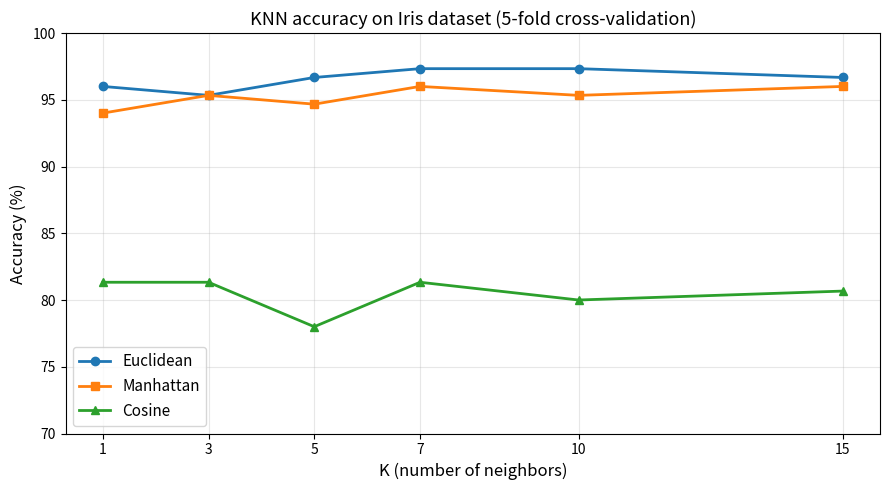

The matplotlib source for this figure:
import matplotlib.pyplot as plt

# Results from the C++ KNN program
K = [1, 3, 5, 7, 10, 15]
euclidean = [96.00, 95.33, 96.67, 97.33, 97.33, 96.67]
manhattan = [94.00, 95.33, 94.67, 96.00, 95.33, 96.00]
cosine    = [81.33, 81.33, 78.00, 81.33, 80.00, 80.67]

plt.figure(figsize=(9, 5))

plt.plot(K, euclidean, marker='o', label='Euclidean', linewidth=2)
plt.plot(K, manhattan, marker='s', label='Manhattan', linewidth=2)
plt.plot(K, cosine,    marker='^', label='Cosine',    linewidth=2)

plt.xlabel('K (number of neighbors)', fontsize=12)
plt.ylabel('Accuracy (%)', fontsize=12)
plt.title('KNN accuracy on Iris dataset (5-fold cross-validation)', fontsize=13)

plt.xticks(K)
plt.ylim(70, 100)
plt.grid(True, alpha=0.3)
plt.legend(fontsize=11)

plt.tight_layout()
plt.savefig('plot.png', dpi=150)
print('Saved plot.png')
